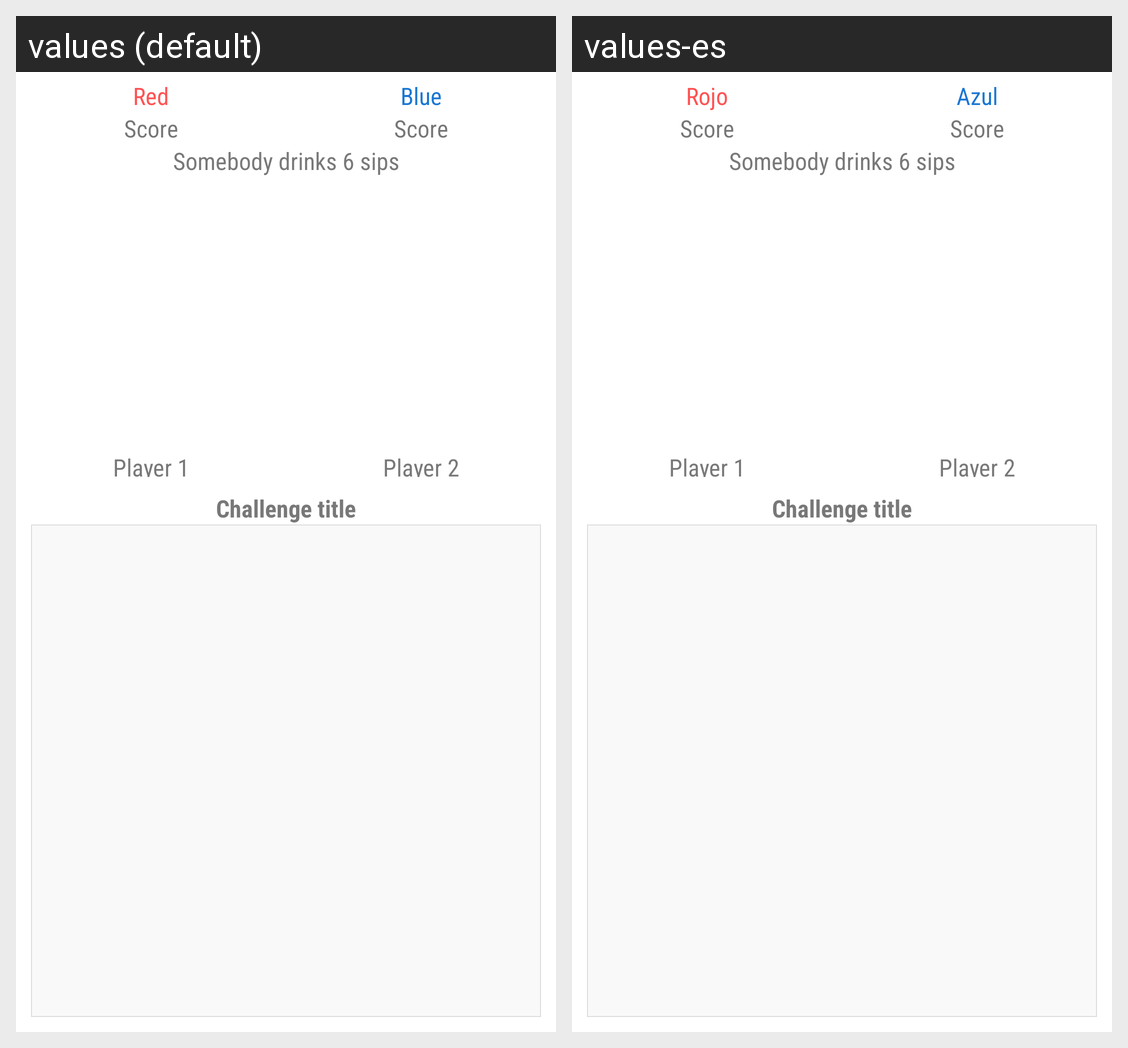

The same Android screen rendered under two of its app's locales, left to right. List the strings drawn on it with the default value and each locale's translation.
Android screen res/layout/fragment_challenge.xml rendered under 2 locales, left to right: values (default), values-es. Device: Nexus 5 (rendered at 1080×1920; each locale shown at half size, 540×960, under a caption strip naming it); theme DrinKingAppTheme.
Strings drawn on this screen, with the default value and each locale's value (text and hints the layout hard-codes, and strings that could not be matched under every locale, appear in the picture but are not listed):

red
  values: Red
  values-es: Rojo

blue
  values: Blue
  values-es: Azul
